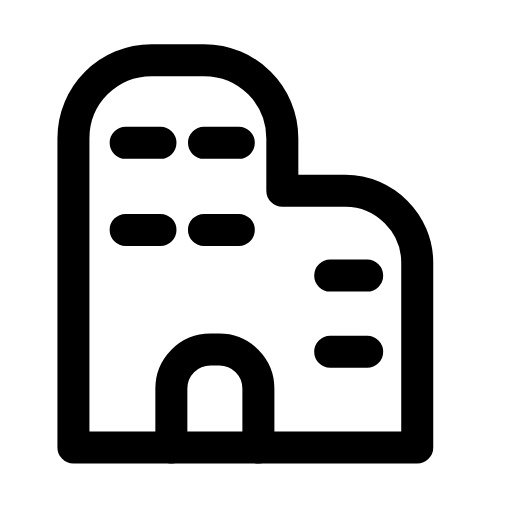
t = 0.00 s
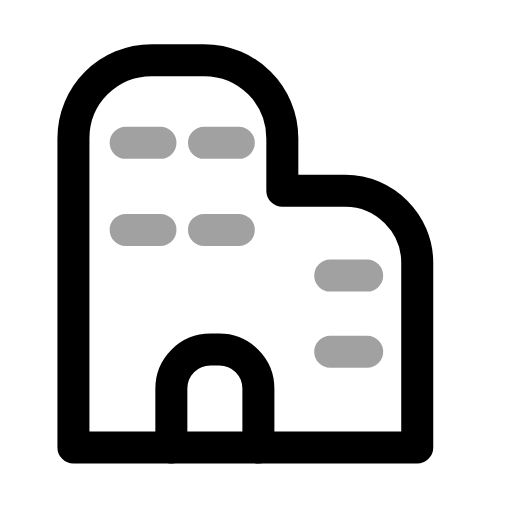
t = 0.29 s
t = 0.55 s: frame unchanged from t = 0.00 s, image omitted
t = 0.83 s: frame unchanged from t = 0.00 s, image omitted
t = 1.12 s: frame unchanged from t = 0.00 s, image omitted
t = 1.41 s: frame unchanged from t = 0.00 s, image omitted

The animated SVG that drew these frames (rendered in a browser with its animation timeline set to each time). Animation: 1 SMIL element (animate=1); one cycle of 1.70 s, repeats indefinitely.

<svg xmlns="http://www.w3.org/2000/svg" width="24" height="24" viewBox="0 0 24 24" fill="none"><g transform="translate(-0.23 -0.239) scale(1.02)"><path stroke="currentColor" stroke-width="1.471" stroke-linecap="round" stroke-linejoin="round" fill="none" d="M3.6 20.8L3.6 6.6C3.6 4.6 5.2 3 7.2 3L9.6 3C11.6 3 13.2 4.6 13.2 6.6L13.2 9L16.1 9C17.9 9 19.4 10.5 19.4 12.3L19.4 20.8Z"></path><path stroke="currentColor" stroke-width="1.471" stroke-linecap="round" stroke-linejoin="round" fill="none" d="M6 6.8L7.6 6.8M9.6 6.8L11.2 6.8M6 10.8L7.6 10.8M9.6 10.8L11.2 10.8M15.4 12.9L17.1 12.9M15.4 16.4L17.1 16.4"><animate attributeName="opacity" values="1;1;0.35;1;1;1;1;0.35;1;1;1" keyTimes="0;0.144;0.198;0.279;0.45;0.6;0.714;0.768;0.804;0.9;1" dur="1.7s" repeatCount="indefinite" calcMode="spline" keySplines="0.16 1 0.3 1;0.16 1 0.3 1;0.16 1 0.3 1;0.16 1 0.3 1;0.16 1 0.3 1;0.16 1 0.3 1;0.16 1 0.3 1;0.16 1 0.3 1;0.16 1 0.3 1;0.16 1 0.3 1"/></path><path stroke="currentColor" stroke-width="1.471" stroke-linecap="round" stroke-linejoin="round" fill="none" d="M8.1 20.8L8.1 18.1C8.1 17.1 8.9 16.3 9.9 16.3L10.3 16.3C11.3 16.3 12.1 17.1 12.1 18.1L12.1 20.8"></path></g></svg>
